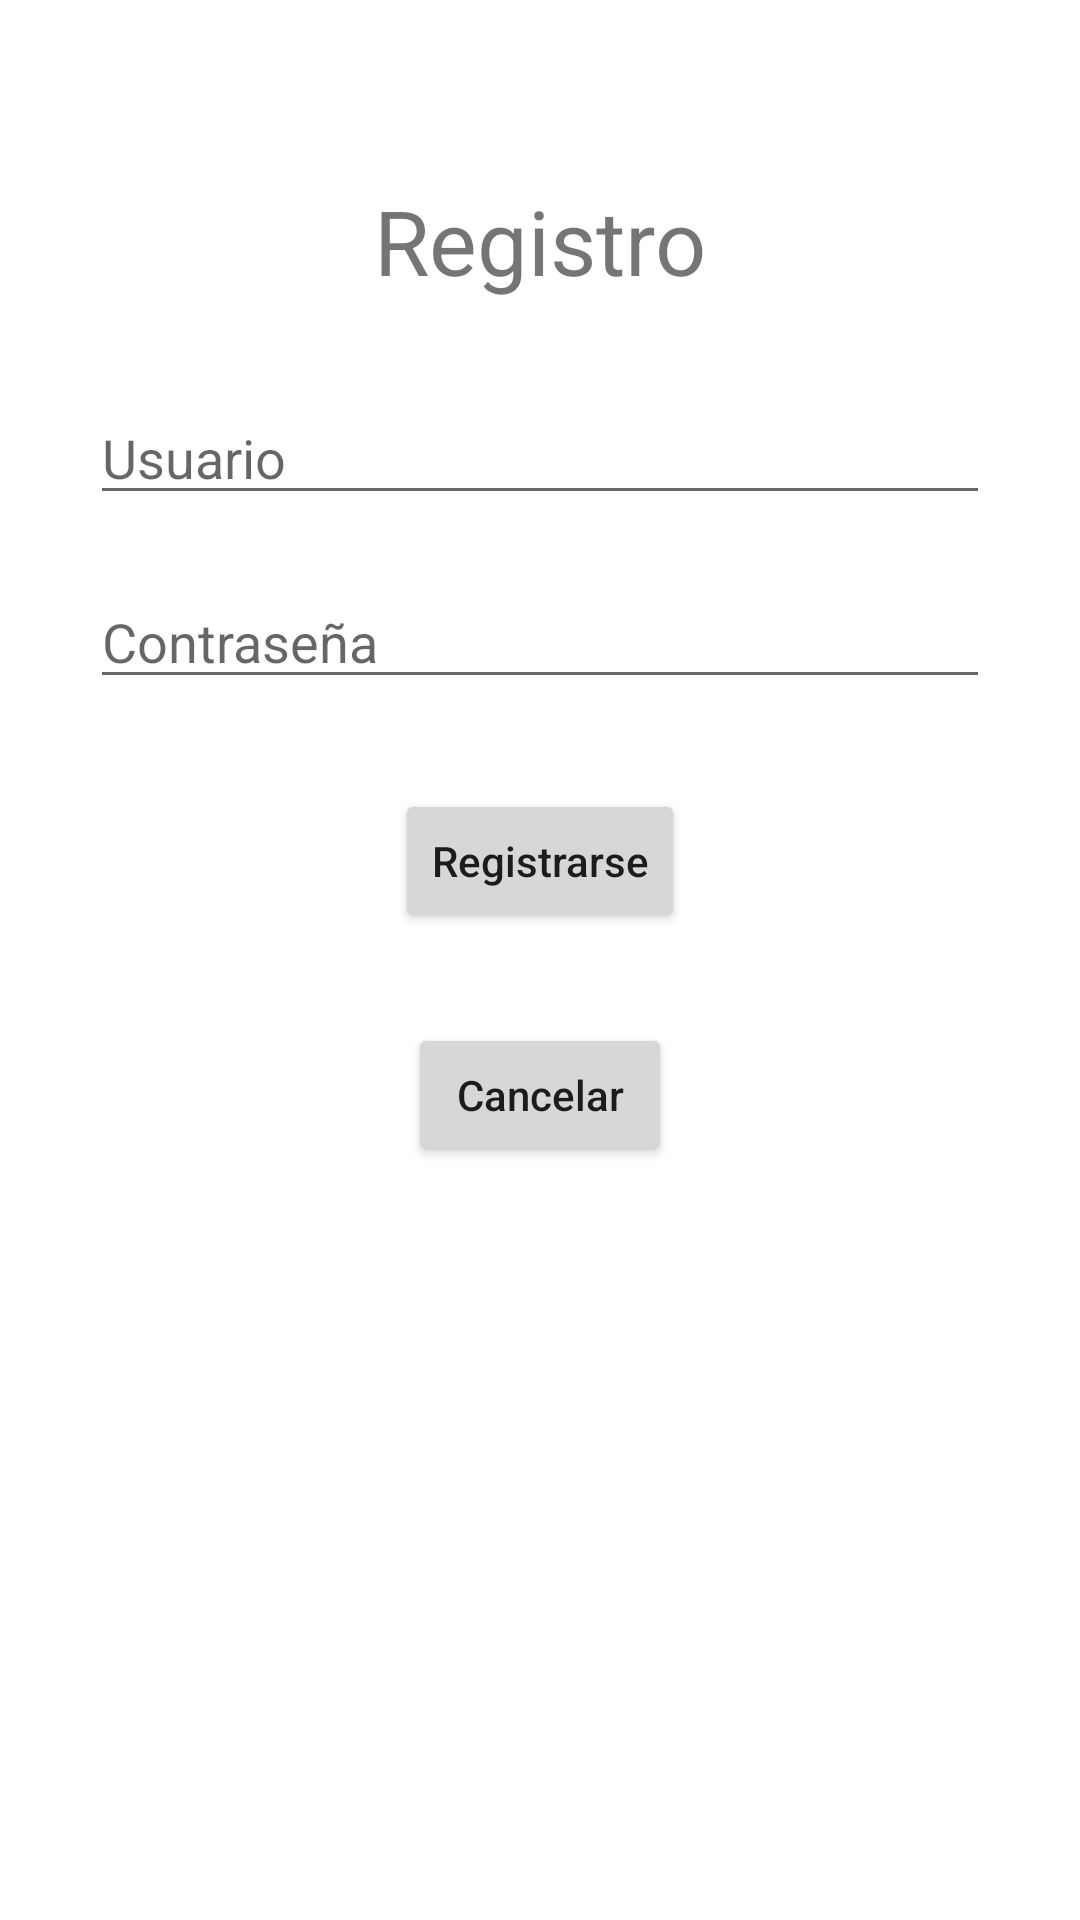

Produce the Android XML layout that renders to this screen, including the resource entries it uses.
<!-- AndroidManifest.xml: application theme Theme.UNParcheApp -->
<!-- res/layout/activity_register.xml -->
<?xml version="1.0" encoding="utf-8"?>
<RelativeLayout xmlns:android="http://schemas.android.com/apk/res/android"
    xmlns:app="http://schemas.android.com/apk/res-auto"
    xmlns:tools="http://schemas.android.com/tools"
    android:layout_width="match_parent"
    android:layout_height="match_parent"
    tools:context=".cruds.login.RegisterActivity">


    <TextView
        android:id="@+id/idTVHead"
        android:layout_width="match_parent"
        android:layout_height="wrap_content"
        android:layout_marginTop="50dp"
        android:gravity="center"
        android:padding="10dp"
        android:text="Registro"
        android:textAlignment="center"
        android:textSize="30dp" />

    <EditText
        android:id="@+id/idEdtUsr"
        android:layout_width="match_parent"
        android:layout_height="wrap_content"
        android:layout_below="@id/idTVHead"
        android:layout_marginStart="30dp"
        android:layout_marginTop="20dp"
        android:layout_marginEnd="30dp"
        android:hint="Usuario" />

    <EditText
        android:id="@+id/idEdtPas"
        android:layout_width="match_parent"
        android:layout_height="wrap_content"
        android:layout_below="@id/idEdtUsr"
        android:layout_marginStart="30dp"
        android:layout_marginTop="20dp"
        android:layout_marginEnd="30dp"
        android:hint="Contraseña" />

    <Button
        android:id="@+id/idBtnRegReg"
        android:layout_width="wrap_content"
        android:layout_height="wrap_content"
        android:layout_below="@id/idEdtPas"
        android:layout_centerHorizontal="true"
        android:layout_marginTop="30dp"
        android:text="Registrarse"
        android:textAllCaps="false" />

    <Button
        android:id="@+id/idBtnRigCnl"
        android:layout_width="wrap_content"
        android:layout_height="wrap_content"
        android:layout_below="@id/idBtnRegReg"
        android:layout_centerHorizontal="true"
        android:layout_marginTop="30dp"
        android:text="Cancelar"
        android:textAllCaps="false" />



</RelativeLayout>
<!-- resources referenced by this layout -->
<resources>
  <style name="Theme.UNParcheApp" parent="Theme.MaterialComponents.DayNight.DarkActionBar">
          
          <item name="colorPrimary">@color/purple_500</item>
          <item name="colorPrimaryVariant">@color/purple_700</item>
          <item name="colorOnPrimary">@color/white</item>
          
          <item name="colorSecondary">@color/teal_200</item>
          <item name="colorSecondaryVariant">@color/teal_700</item>
          <item name="colorOnSecondary">@color/black</item>
          
          <item name="android:statusBarColor" tools:targetApi="l">?attr/colorPrimaryVariant</item>
          
      </style>
  <!-- not gathered from this repository: default colours our renderer supplied (Android Studio template values) -->
  <color name="purple_500">#FF6200EE</color>
  <color name="purple_700">#FF3700B3</color>
  <color name="teal_200">#FF03DAC5</color>
  <color name="teal_700">#FF018786</color>
  <color name="black">#FF000000</color>
  <color name="white">#FFFFFFFF</color>
</resources>
